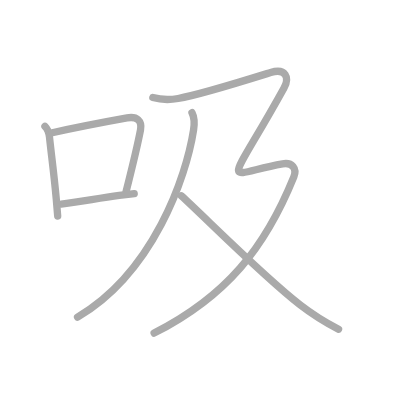
t = 0.00 s
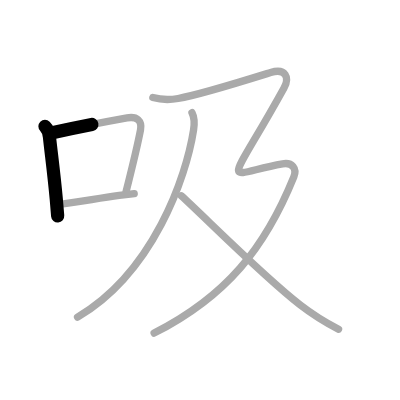
t = 1.25 s
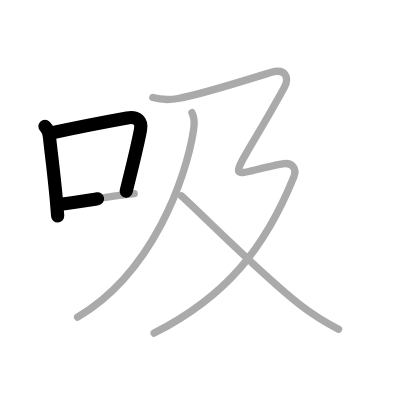
t = 2.50 s
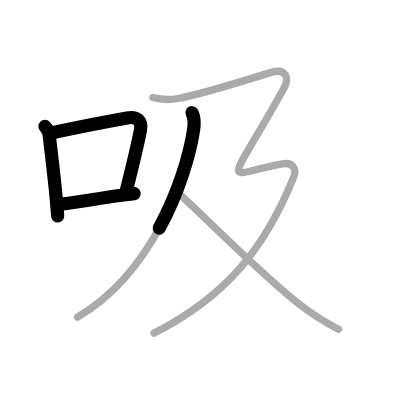
t = 3.50 s
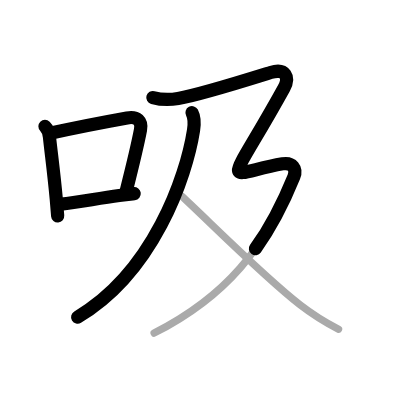
t = 4.75 s
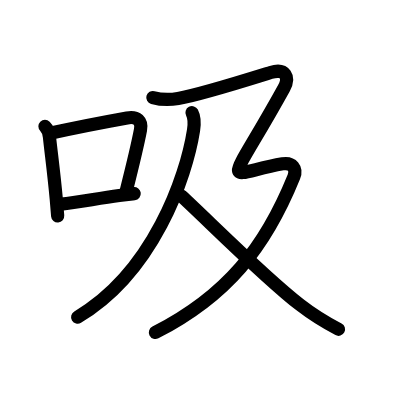
t = 6.00 s

The animated SVG that drew these frames (rendered in a browser with its animation timeline set to each time). Animation: 6 SMIL elements (animate=6); one cycle of 6.00 s.

<?xml version="1.0" standalone="no"?>
<!DOCTYPE svg PUBLIC "-//W3C//DTD SVG 1.1//EN"   "http://www.w3.org/Graphics/SVG/1.1/DTD/svg11.dtd">
<svg width="400px" height="400px"  version="1.1" xmlns="http://www.w3.org/2000/svg">
  <defs>
    <marker id="Triangle" viewBox="0 0 10 10" refX="0" refY="5" markerUnits="strokeWidth" markerWidth="3" style="stroke-opacity:0%;fill:#aaaaaa;" markerHeight="2" orient="auto">
      <path d="M 0 0 L 10 5 L 0 10 z" />
    </marker>
    
    <marker id="Arrow" viewBox="0 0 10 10" refX="5" refY="5" markerUnits="strokeWidth" markerWidth="1.8" style="stroke-opacity:0%;fill:#770000;" markerHeight="2" orient="auto">
      <path d="M 0 4 L 6 4 L 4 1 L 10 5 L 4 9 L 6 6 L 0 6 z" />
        <circle cx="5" cy="5" r="5" />
      </marker>
    
    <marker id="TriangleRed" viewBox="0 0 10 10" refX="0" refY="5" markerUnits="strokeWidth" markerWidth="3" style="stroke-opacity:0%;fill:#CC0000;" markerHeight="2" orient="auto">
      <path d="M 0 0 L 10 5 L 0 10 z" />
    </marker>
    
    <marker id="ArrowRed" viewBox="0 0 10 10" refX="5" refY="5" markerUnits="strokeWidth" markerWidth="1.8" style="stroke-opacity:0%;fill:#CC0000;" markerHeight="2" orient="auto">
      <path d="M 0 4 L 6 4 L 4 1 L 10 5 L 4 9 L 6 6 L 0 6 z" />
        <circle cx="5" cy="5" r="5" />
      </marker>
    
  </defs>
  
  <path style="fill:#ffffff; fill-opacity:100%; fill-rule:evenodd; stroke-width:0;" d="M 0 0 L 400px 0 L 400px 400px L 0 400px L 0 0" />

  <g transform="scale(3.6697247706422 3.6697247706422)">
<path style="fill:none; fill-opacity:0%; fill-rule:evenodd; stroke:#aaaaaa; stroke-opacity:100%; stroke-width: 1.5pt; stroke-linejoin:round; stroke-linecap:round;" d="M12.25 34.42c0.6 0.6 1.12 1.83 1.23 2.9c0.49 4.73 1.18 9.53 1.85 16.89c0.14 1.51 0.27 3.06 0.39 4.65"></path>
<path style="fill:none; fill-opacity:0%; fill-rule:evenodd; stroke:#aaaaaa; stroke-opacity:100%; stroke-width: 1.5pt; stroke-linejoin:round; stroke-linecap:round;" d="M14.24 36.17c8.47-1.88 15.06-3.08 20.38-4.04c2.77-0.5 4.12 0.86 3.67 3.25c-0.85 4.49-2.56 11.38-3.94 16.85"></path>
<path style="fill:none; fill-opacity:0%; fill-rule:evenodd; stroke:#aaaaaa; stroke-opacity:100%; stroke-width: 1.5pt; stroke-linejoin:round; stroke-linecap:round;" d="M16.67 55.61c4.51-0.45 9.68-1.51 15.83-2.34c1.35-0.18 2.71-0.35 4.07-0.51"></path>
<path style="fill:none; fill-opacity:0%; fill-rule:evenodd; stroke:#aaaaaa; stroke-opacity:100%; stroke-width: 1.5pt; stroke-linejoin:round; stroke-linecap:round;" d="M52.32 30.71c0.68 1.29 0.7 2.97 0.42 4.76c-1.99 12.78-10.99 38.78-31.61 50.95"></path>
<path style="fill:none; fill-opacity:0%; fill-rule:evenodd; stroke:#aaaaaa; stroke-opacity:100%; stroke-width: 1.5pt; stroke-linejoin:round; stroke-linecap:round;" d="M41.65 26.58c1.98 0.55 4.28 0.72 6.89 0.26c6.09-1.07 21.11-5.81 25.2-7.08s5.27 1.31 3.62 4.29C61.5 52.75 60.38 47.62 77 44.65c2.65-0.47 3.97 1.32 3.07 3.55c-7.82 19.3-18.32 32.55-38.07 42.57"></path>
<path style="fill:none; fill-opacity:0%; fill-rule:evenodd; stroke:#aaaaaa; stroke-opacity:100%; stroke-width: 1.5pt; stroke-linejoin:round; stroke-linecap:round;" d="M49.4 53.36c6.52 5.93 22.43 22.03 32.39 29.72c3.24 2.51 6.83 4.75 10.46 6.65"></path>

<path style="fill:none; fill-opacity:0%; fill-rule:evenodd; stroke:#000000; stroke-opacity:100%; stroke-width: 2.7pt; stroke-linejoin:round; stroke-linecap:round;" d="M12.25 34.42c0.6 0.6 1.12 1.83 1.23 2.9c0.49 4.73 1.18 9.53 1.85 16.89c0.14 1.51 0.27 3.06 0.39 4.65" pathLength="100" stroke-dashoffset="100" stroke-dasharray="100 105"><animate id="dashAnim1" attributeName="stroke-dashoffset" from="100" to="0" dur="1s" calcMode="linear" fill="freeze"/></path>
<path style="fill:none; fill-opacity:0%; fill-rule:evenodd; stroke:#000000; stroke-opacity:100%; stroke-width: 2.7pt; stroke-linejoin:round; stroke-linecap:round;" d="M14.24 36.17c8.47-1.88 15.06-3.08 20.38-4.04c2.77-0.5 4.12 0.86 3.67 3.25c-0.85 4.49-2.56 11.38-3.94 16.85" pathLength="100" stroke-dashoffset="100" stroke-dasharray="100 105"><animate id="dashAnim2" attributeName="stroke-dashoffset" from="100" to="0" dur="1s" calcMode="linear" begin="dashAnim1.end" fill="freeze"/></path>
<path style="fill:none; fill-opacity:0%; fill-rule:evenodd; stroke:#000000; stroke-opacity:100%; stroke-width: 2.7pt; stroke-linejoin:round; stroke-linecap:round;" d="M16.67 55.61c4.51-0.45 9.68-1.51 15.83-2.34c1.35-0.18 2.71-0.35 4.07-0.51" pathLength="100" stroke-dashoffset="100" stroke-dasharray="100 105"><animate id="dashAnim3" attributeName="stroke-dashoffset" from="100" to="0" dur="1s" calcMode="linear" begin="dashAnim2.end" fill="freeze"/></path>
<path style="fill:none; fill-opacity:0%; fill-rule:evenodd; stroke:#000000; stroke-opacity:100%; stroke-width: 2.7pt; stroke-linejoin:round; stroke-linecap:round;" d="M52.32 30.71c0.68 1.29 0.7 2.97 0.42 4.76c-1.99 12.78-10.99 38.78-31.61 50.95" pathLength="100" stroke-dashoffset="100" stroke-dasharray="100 105"><animate id="dashAnim4" attributeName="stroke-dashoffset" from="100" to="0" dur="1s" calcMode="linear" begin="dashAnim3.end" fill="freeze"/></path>
<path style="fill:none; fill-opacity:0%; fill-rule:evenodd; stroke:#000000; stroke-opacity:100%; stroke-width: 2.7pt; stroke-linejoin:round; stroke-linecap:round;" d="M41.65 26.58c1.98 0.55 4.28 0.72 6.89 0.26c6.09-1.07 21.11-5.81 25.2-7.08s5.27 1.31 3.62 4.29C61.5 52.75 60.38 47.62 77 44.65c2.65-0.47 3.97 1.32 3.07 3.55c-7.82 19.3-18.32 32.55-38.07 42.57" pathLength="100" stroke-dashoffset="100" stroke-dasharray="100 105"><animate id="dashAnim5" attributeName="stroke-dashoffset" from="100" to="0" dur="1s" calcMode="linear" begin="dashAnim4.end" fill="freeze"/></path>
<path style="fill:none; fill-opacity:0%; fill-rule:evenodd; stroke:#000000; stroke-opacity:100%; stroke-width: 2.7pt; stroke-linejoin:round; stroke-linecap:round;" d="M49.4 53.36c6.52 5.93 22.43 22.03 32.39 29.72c3.24 2.51 6.83 4.75 10.46 6.65" pathLength="100" stroke-dashoffset="100" stroke-dasharray="100 105"><animate id="dashAnim6" attributeName="stroke-dashoffset" from="100" to="0" dur="1s" calcMode="linear" begin="dashAnim5.end" fill="freeze"/></path>

</g>

</svg>  
          
